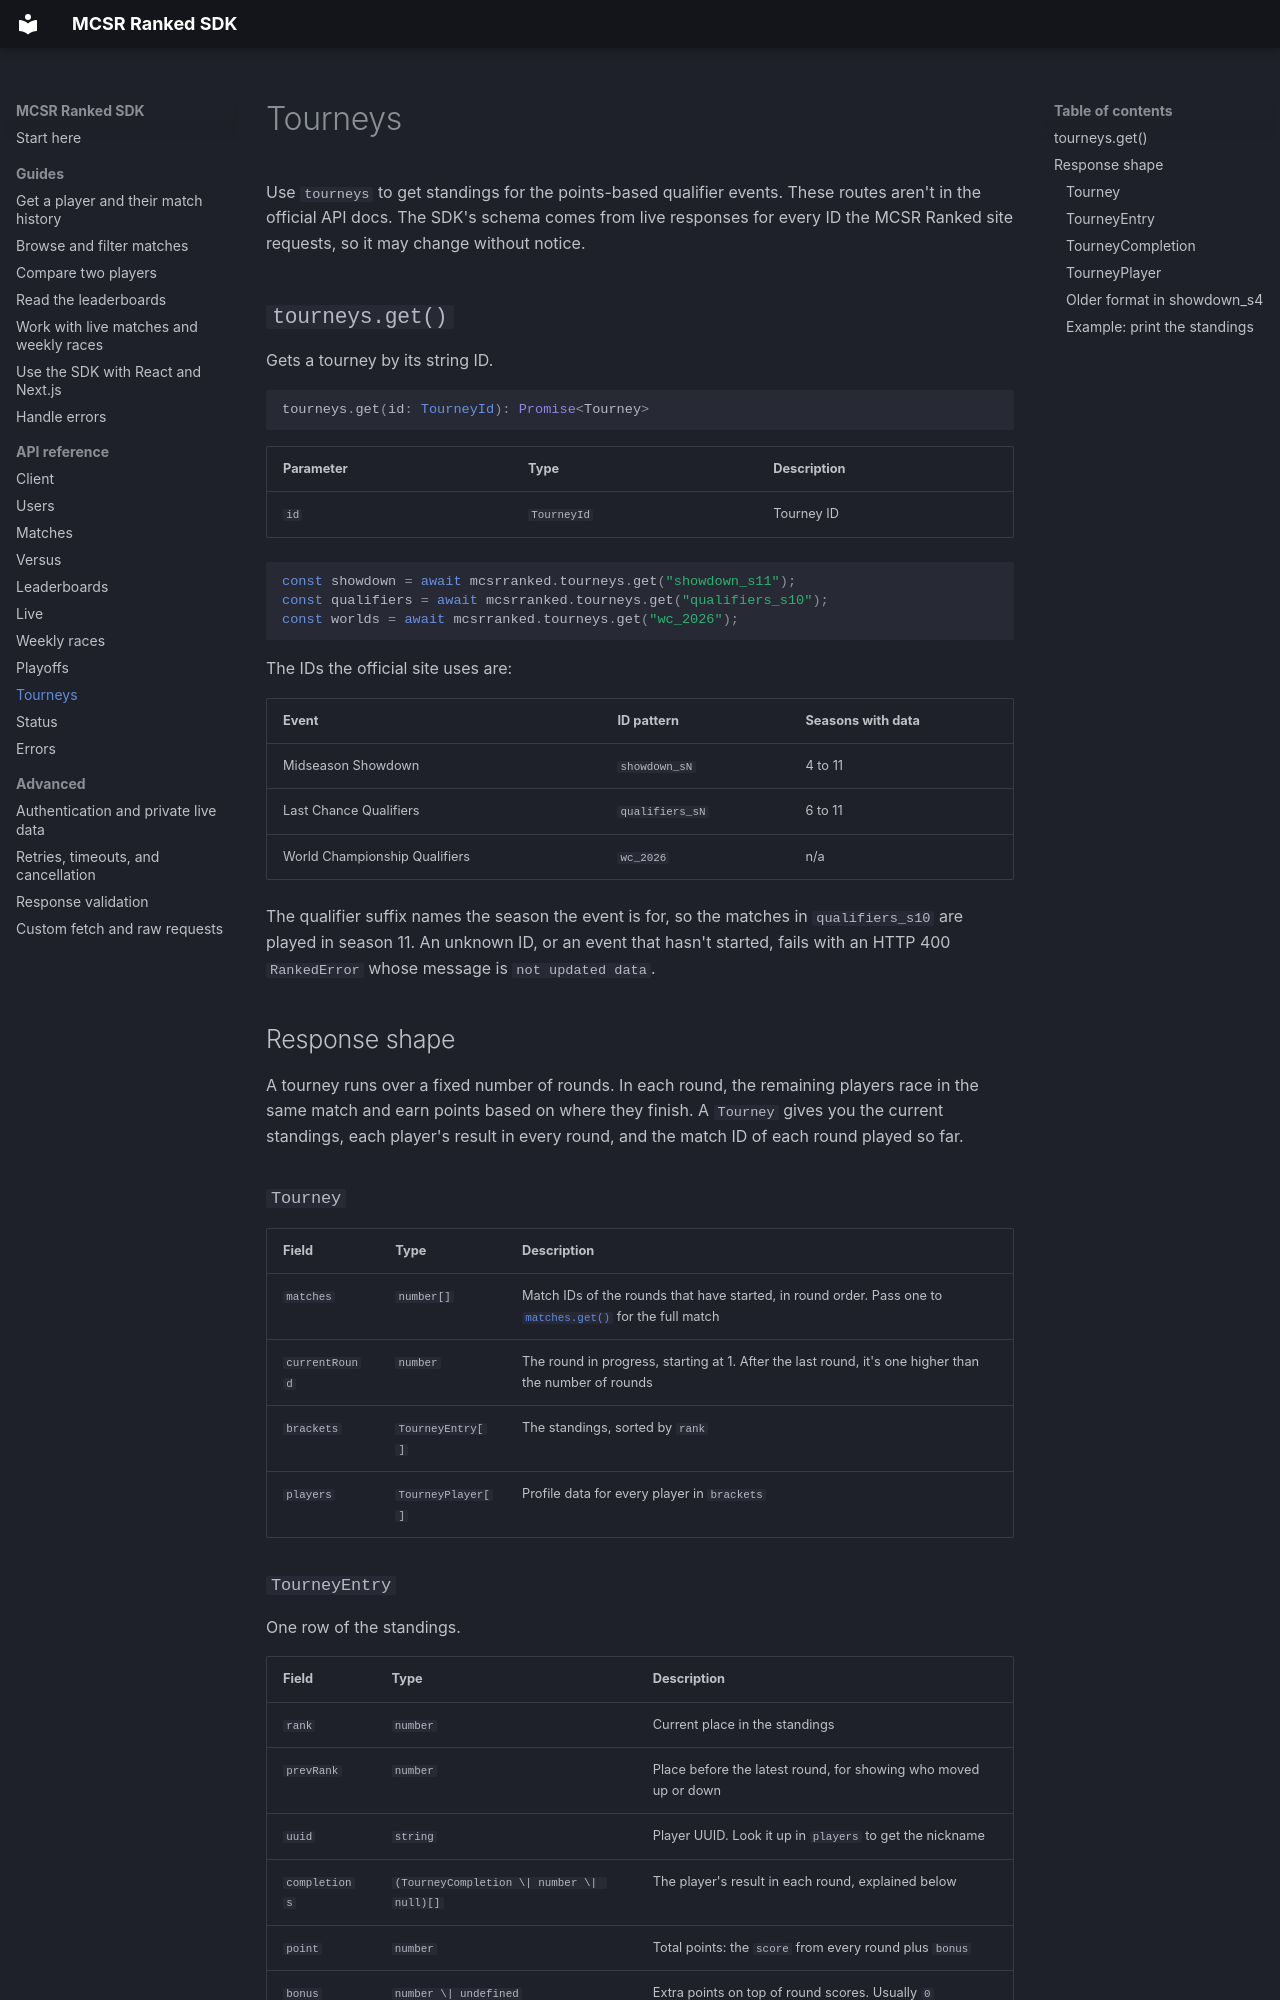

repository: mvisi/mcsrranked-sdk · page: reference/tourneys/index.html · generator: mkdocs

# Tourneys

Use `tourneys` to get standings for the points-based qualifier events. These
routes aren't in the official API docs. The SDK's schema comes from live
responses for every ID the MCSR Ranked site requests, so it may change
without notice.

## `tourneys.get()`

Gets a tourney by its string ID.

```ts
tourneys.get(id: TourneyId): Promise<Tourney>
```

| Parameter | Type        | Description |
| --------- | ----------- | ----------- |
| `id`      | `TourneyId` | Tourney ID  |

```ts
const showdown = await mcsrranked.tourneys.get("showdown_s11");
const qualifiers = await mcsrranked.tourneys.get("qualifiers_s10");
const worlds = await mcsrranked.tourneys.get("wc_2026");
```

The IDs the official site uses are:

| Event                         | ID pattern      | Seasons with data |
| ----------------------------- | --------------- | ----------------- |
| Midseason Showdown            | `showdown_sN`   | 4 to 11           |
| Last Chance Qualifiers        | `qualifiers_sN` | 6 to 11           |
| World Championship Qualifiers | `wc_2026`       | n/a               |

The qualifier suffix names the season the event is for, so the matches in
`qualifiers_s10` are played in season 11. An unknown ID, or an event that hasn't
started, fails with an HTTP 400 `RankedError` whose message is
`not updated data`.

## Response shape

A tourney runs over a fixed number of rounds. In each round, the remaining
players race in the same match and earn points based on where they finish.
A `Tourney` gives you the current standings, each player's result in every
round, and the match ID of each round played so far.

### `Tourney`

| Field | Type | Description |
| --- | --- | --- |
| `matches` | `number[]` | Match IDs of the rounds that have started, in round order. Pass one to [`matches.get()`](matches.md) for the full match |
| `currentRound` | `number` | The round in progress, starting at 1. After the last round, it's one higher than the number of rounds |
| `brackets` | `TourneyEntry[]` | The standings, sorted by `rank` |
| `players` | `TourneyPlayer[]` | Profile data for every player in `brackets` |
